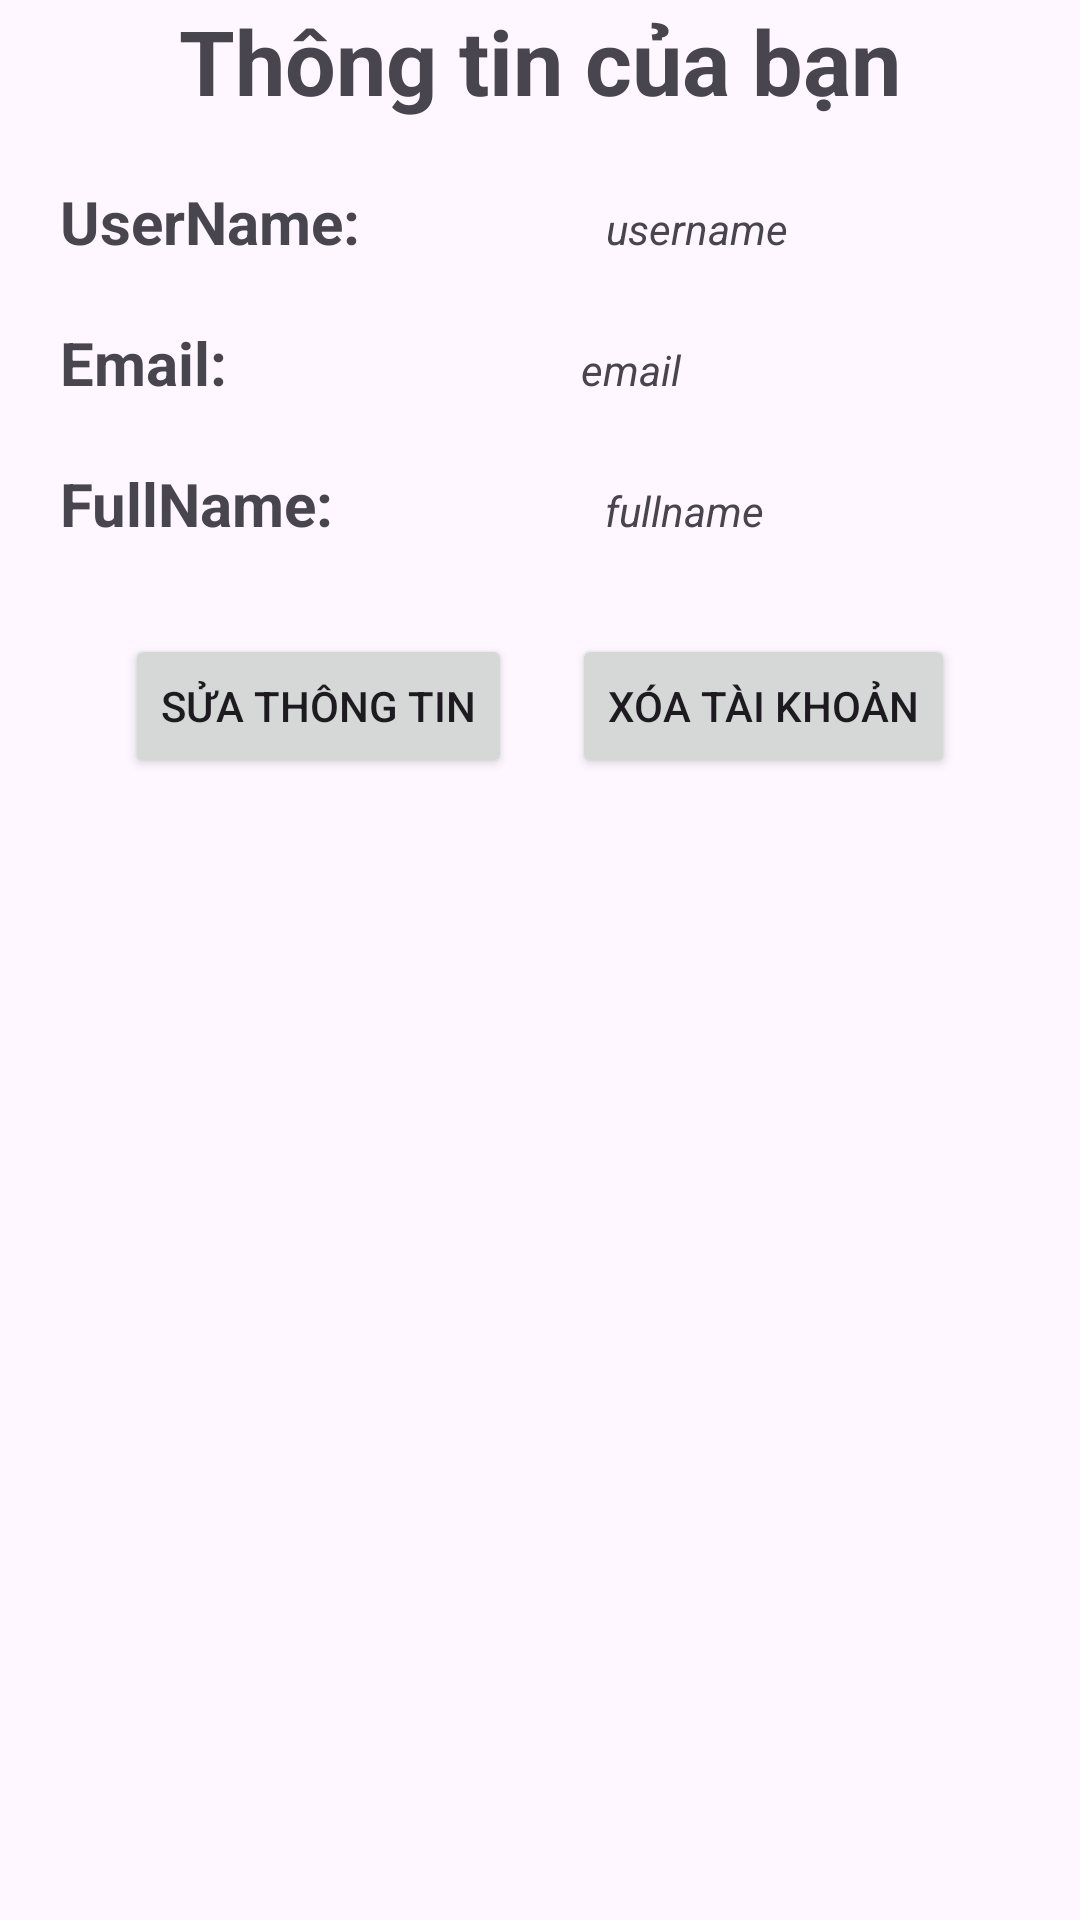

Produce the Android XML layout that renders to this screen, including the resource entries it uses.
<!-- AndroidManifest.xml: application theme Theme.Assignment_Networking -->
<!-- res/layout/fragment_all_user.xml -->
<?xml version="1.0" encoding="utf-8"?>
<LinearLayout xmlns:android="http://schemas.android.com/apk/res/android"
    xmlns:tools="http://schemas.android.com/tools"
    android:layout_width="match_parent"
    android:layout_height="match_parent"
    android:layout_margin="10dp"
    android:orientation="vertical"
    tools:context=".Fragment.AllUserFragment">

    <TextView
        android:layout_width="wrap_content"
        android:layout_height="wrap_content"
        android:layout_gravity="center"
        android:text="Thông tin của bạn"
        android:textSize="30dp"
        android:textStyle="bold" />

    <LinearLayout
        android:layout_width="match_parent"
        android:layout_height="wrap_content"
        android:layout_margin="10dp"
        android:orientation="vertical">

        <LinearLayout
            android:layout_width="match_parent"
            android:layout_height="wrap_content"
            android:layout_margin="10dp"
            android:orientation="horizontal">

            <TextView
                android:layout_width="wrap_content"
                android:layout_height="wrap_content"
                android:layout_weight="1"
                android:text="UserName: "
                android:textSize="20dp"
                android:textStyle="bold" />

            <TextView
                android:id="@+id/tvIdUsername"
                android:layout_width="wrap_content"
                android:layout_height="wrap_content"
                android:layout_weight="1"
                android:text="username"
                android:textStyle="italic" />
        </LinearLayout>

        <LinearLayout
            android:layout_width="match_parent"
            android:layout_height="wrap_content"
            android:layout_margin="10dp"
            android:orientation="horizontal">

            <TextView
                android:layout_width="wrap_content"
                android:layout_height="wrap_content"
                android:layout_weight="1"
                android:text="Email: "
                android:textSize="20dp"
                android:textStyle="bold" />

            <TextView
                android:id="@+id/tvIdEmail"
                android:layout_width="wrap_content"
                android:layout_height="wrap_content"
                android:layout_weight="1"
                android:text="email"
                android:textStyle="italic" />
        </LinearLayout>

        <LinearLayout
            android:layout_width="match_parent"
            android:layout_height="wrap_content"
            android:layout_margin="10dp"
            android:orientation="horizontal">

            <TextView
                android:layout_width="wrap_content"
                android:layout_height="wrap_content"
                android:layout_weight="1"
                android:text="FullName: "
                android:textSize="20dp"
                android:textStyle="bold" />

            <TextView
                android:id="@+id/tvIdFullname"
                android:layout_width="wrap_content"
                android:layout_height="wrap_content"
                android:layout_weight="1"
                android:text="fullname"
                android:textStyle="italic" />
        </LinearLayout>

        <LinearLayout
            android:layout_width="match_parent"
            android:layout_height="wrap_content"
            android:layout_margin="10dp"
            android:gravity="center"
            android:orientation="horizontal">

            <Button
                android:id="@+id/btnSuaThongTin"
                android:layout_width="wrap_content"
                android:layout_height="wrap_content"
                android:layout_margin="10dp"
                android:text="Sửa Thông tin" />

            <Button
                android:id="@+id/btnXoaUser"
                android:layout_width="wrap_content"
                android:layout_height="wrap_content"
                android:layout_margin="10dp"
                android:text="Xóa Tài Khoản" />
        </LinearLayout>
    </LinearLayout>

</LinearLayout>
<!-- resources referenced by this layout -->
<resources>
  <style name="Theme.Assignment_Networking" parent="Base.Theme.Assignment_Networking" />
  <style name="Base.Theme.Assignment_Networking" parent="Theme.Material3.DayNight.NoActionBar">
          
          
      </style>
</resources>
